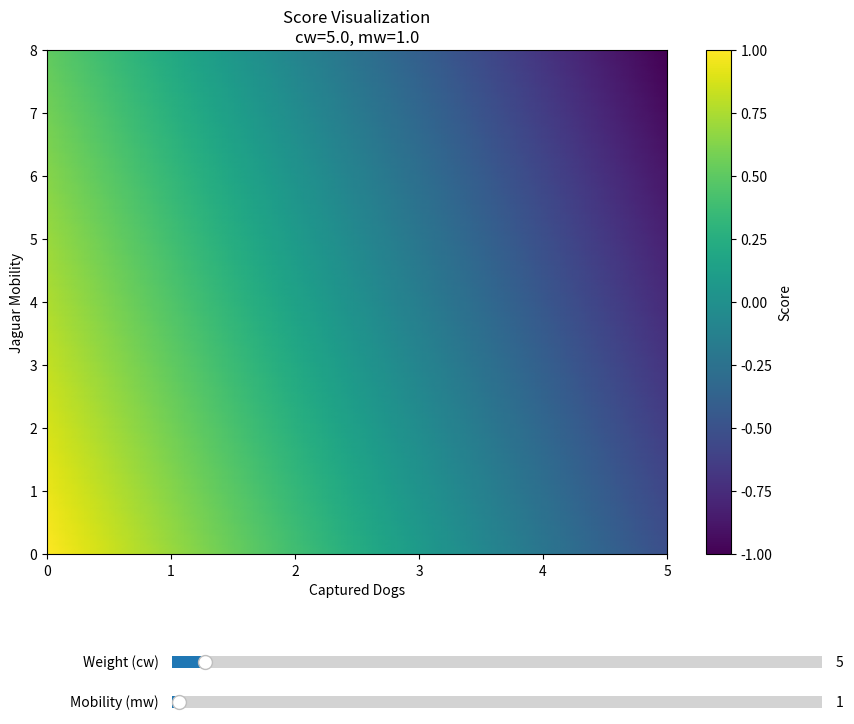

Write the Python code that produced this figure.
import numpy as np
import matplotlib.pyplot as plt
from matplotlib.widgets import Slider

MAX_CAPTURED_DOGS = 5
MAX_JAGUAR_MOBILITY = 8


def calculate_max_score(cw, mw):
    return (MAX_CAPTURED_DOGS * cw) + (MAX_JAGUAR_MOBILITY * mw)


# MODIFIED: Now accepts current_max as an argument
def calculate_score(cw, mw, current_max):
    # Avoid division by zero if sliders are both 0
    if current_max == 0:
        return np.ones_like(X)
    return 1 - 2 * ((X * cw + Y * mw) / current_max)


# 1. Setup Data
dogs = np.linspace(0, MAX_CAPTURED_DOGS, 100)
mobility = np.linspace(0, MAX_JAGUAR_MOBILITY, 100)
X, Y = np.meshgrid(dogs, mobility)

# Initial values
init_cw = 5.0
init_mw = 1.0
init_max = calculate_max_score(init_cw, init_mw)

# 2. Create the Figure
fig, ax = plt.subplots(figsize=(10, 8))
plt.subplots_adjust(bottom=0.25)

Z = calculate_score(init_cw, init_mw, init_max)

# Plot
# We lock vmin and vmax to -1 and 1 so the colors always mean the same thing
mesh = ax.pcolormesh(X, Y, Z, shading="gouraud", cmap="viridis", vmin=-1, vmax=1)
cbar = fig.colorbar(mesh, ax=ax)
cbar.set_label("Score")

ax.set_xlabel("Captured Dogs")
ax.set_ylabel("Jaguar Mobility")
ax.set_title(f"Score Visualization\ncw={init_cw}, mw={init_mw}")

# 3. Add Sliders
ax_cw = plt.axes([0.25, 0.1, 0.65, 0.03])
ax_mw = plt.axes([0.25, 0.05, 0.65, 0.03])

slider_cw = Slider(ax_cw, "Weight (cw)", 0.0, 100.0, valinit=init_cw)
slider_mw = Slider(ax_mw, "Mobility (mw)", 0.0, 100.0, valinit=init_mw)


# 4. Define Update Function
def update(val):
    cw = slider_cw.val
    mw = slider_mw.val

    # Recalculate the max score based on NEW slider values
    current_max = calculate_max_score(cw, mw)

    # Pass the new max to the score calculation
    new_Z = calculate_score(cw, mw, current_max)

    mesh.set_array(new_Z.ravel())

    ax.set_title(f"Score Visualization\ncw={cw:.2f}, mw={mw:.2f}")
    fig.canvas.draw_idle()


slider_cw.on_changed(update)
slider_mw.on_changed(update)

plt.show()
